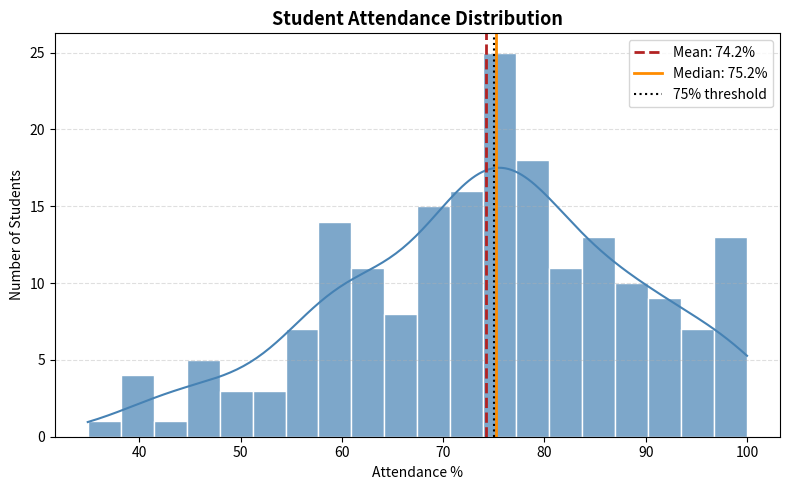

This chart was generated by the following Python code: (Note: this script raises an exception after producing the figure.)
import matplotlib
matplotlib.use('Agg')
import matplotlib.pyplot as plt
import seaborn as sns
import pandas as pd
import numpy as np

rng = np.random.default_rng(42)
n = 200

df = pd.DataFrame({
    "Gender":     rng.choice(["Male","Female"], size=n, p=[0.52, 0.48]),
    "Department": rng.choice(["Science","Arts","Commerce"], size=n, p=[0.4,0.3,0.3]),
    "City":       rng.choice(["Mumbai","Pune","Delhi","Bangalore","Chennai"], size=n),
    "Study_Hours": np.clip(rng.normal(5, 2, n).round(1), 0, 12),
    "Attendance":  np.clip(rng.normal(75, 15, n).round(1), 20, 100),
    "Math":        np.clip(rng.normal(68, 18, n).round(0).astype(int), 0, 100),
    "Science":     np.clip(rng.normal(65, 20, n).round(0).astype(int), 0, 100),
    "English":     np.clip(rng.normal(70, 15, n).round(0).astype(int), 0, 100),
    "Fees_Paid":   rng.choice([True, False], size=n, p=[0.78, 0.22]),
})
for col, frac in [("Study_Hours",0.05),("Attendance",0.03),("Math",0.04),("Science",0.04),("English",0.03)]:
    idx = rng.choice(n, size=int(n * frac), replace=False)
    df.loc[idx, col] = np.nan
df.loc[rng.choice(n, 3, replace=False), "Math"] = rng.integers(0, 15, 3)
df["Total"] = df[["Math","Science","English"]].sum(axis=1)

attendance = df["Attendance"].dropna()

fig, ax = plt.subplots(figsize=(8, 5))
sns.histplot(attendance, bins=20, kde=True, color="steelblue", edgecolor="white", alpha=0.7, ax=ax)
ax.axvline(attendance.mean(),   color="firebrick",  linestyle="--", linewidth=2,
           label=f"Mean: {attendance.mean():.1f}%")
ax.axvline(attendance.median(), color="darkorange",  linestyle="-",  linewidth=2,
           label=f"Median: {attendance.median():.1f}%")
ax.axvline(75, color="black", linestyle=":", linewidth=1.5, label="75% threshold")
ax.set_title("Student Attendance Distribution", fontsize=13, fontweight="bold")
ax.set_xlabel("Attendance %")
ax.set_ylabel("Number of Students")
ax.legend()
ax.grid(axis="y", linestyle="--", alpha=0.4)
plt.tight_layout()
plt.savefig("/home/claude/05_eda/insight_histogram.png", dpi=120)
plt.close()
print("Chart saved.")

dept_avg = df.groupby("Department")[["Math","Science","English"]].mean().round(1)
print(dept_avg)
print()

# Which department does best overall?
dept_total = df.groupby("Department")["Total"].mean().round(1)
print("Average Total by Department:")
print(dept_total.sort_values(ascending=False))

fig, ax = plt.subplots(figsize=(8, 5))

depts = dept_avg.index
x = range(len(depts))
width = 0.25

for i, (col, colour) in enumerate(zip(["Math","Science","English"],["steelblue","darkorange","seagreen"])):
    bars = ax.bar([xi + i*width for xi in x], dept_avg[col], width,
                  label=col, color=colour, edgecolor="white")

ax.set_xticks([xi + width for xi in x])
ax.set_xticklabels(depts)
ax.set_title("Average Subject Scores by Department", fontsize=13, fontweight="bold")
ax.set_xlabel("Department")
ax.set_ylabel("Average Score")
ax.legend(title="Subject")
ax.set_ylim(55, 80)
ax.grid(axis="y", linestyle="--", alpha=0.4)
plt.tight_layout()
plt.savefig("/home/claude/05_eda/insight_bar.png", dpi=120)
plt.close()
print("Grouped bar chart saved.")

clean = df[["Study_Hours","Total","Department"]].dropna()
r_overall = clean["Study_Hours"].corr(clean["Total"])

fig, ax = plt.subplots(figsize=(8, 5))
colours = {"Science":"steelblue","Arts":"darkorange","Commerce":"seagreen"}

for dept in ["Science","Arts","Commerce"]:
    sub = clean[clean["Department"] == dept]
    ax.scatter(sub["Study_Hours"], sub["Total"],
               color=colours[dept], alpha=0.5, edgecolors="none", s=50, label=dept)

# Overall trend line
z = np.polyfit(clean["Study_Hours"], clean["Total"], 1)
x_line = np.linspace(clean["Study_Hours"].min(), clean["Study_Hours"].max(), 100)
ax.plot(x_line, np.poly1d(z)(x_line), color="black", linewidth=2, linestyle="--", label=f"Trend (r={r_overall:.2f})")

ax.set_title("Study Hours vs Total Score by Department", fontsize=13, fontweight="bold")
ax.set_xlabel("Daily Study Hours")
ax.set_ylabel("Total Score")
ax.legend(title="Department", fontsize=9)
ax.grid(linestyle="--", alpha=0.4)
plt.tight_layout()
plt.savefig("/home/claude/05_eda/insight_scatter.png", dpi=120)
plt.close()
print(f"Scatter saved. Overall r = {r_overall:.3f}")

numeric_cols = ["Study_Hours","Attendance","Math","Science","English","Total"]
corr = df[numeric_cols].corr()

fig, ax = plt.subplots(figsize=(8, 6))
mask = np.triu(np.ones_like(corr, dtype=bool), k=1)  # hide upper triangle

sns.heatmap(corr, annot=True, fmt=".2f", cmap="coolwarm",
            center=0, vmin=-1, vmax=1, square=True,
            linewidths=0.5, ax=ax, mask=mask)

ax.set_title("Correlation Heatmap", fontsize=13, fontweight="bold", pad=15)
plt.tight_layout()
plt.savefig("/home/claude/05_eda/insight_heatmap.png", dpi=120)
plt.close()
print("Masked heatmap saved.")
print()
print("Top 5 correlations (excluding diagonal):")
# Get upper triangle correlations
corr_pairs = corr.where(np.tril(np.ones(corr.shape), k=-1).astype(bool)).stack()
print(corr_pairs.abs().sort_values(ascending=False).head(5).round(3))

# Generate the numbers needed for a proper summary
print("=== DATA OVERVIEW ===")
print(f"Rows: {len(df)} | Columns: {len(df.columns)}")
print(f"Missing values: {df.isnull().sum().sum()} across {(df.isnull().sum() > 0).sum()} columns")
print()

print("=== SCORE DISTRIBUTIONS ===")
for col in ["Math","Science","English","Total"]:
    clean = df[col].dropna()
    skew = clean.skew()
    skew_label = "right-skewed" if skew > 0.3 else "left-skewed" if skew < -0.3 else "roughly symmetric"
    print(f"{col:10}: mean={clean.mean():.1f}, std={clean.std():.1f}, "
          f"range=[{clean.min():.0f},{clean.max():.0f}], {skew_label}")
print()

print("=== ATTENDANCE ===")
att = df["Attendance"].dropna()
below_75 = (att < 75).sum()
print(f"Mean: {att.mean():.1f}%  |  {below_75} students ({below_75/len(att)*100:.1f}%) below 75% threshold")
print()

print("=== TOP CORRELATIONS (vs Total) ===")
numeric = df[["Study_Hours","Attendance","Math","Science","English","Total"]].dropna()
corr_total = numeric.corr()["Total"].drop("Total").sort_values(key=abs, ascending=False)
for col, r in corr_total.items():
    print(f"  {col:15}: r = {r:+.3f}")

# Write the full summary as a formatted print
print("""
EDA SUMMARY — Student Performance Dataset
==========================================

DATA OVERVIEW
 - 200 students, 13 variables covering demographics, habits, and academic scores
 - Missing values are minor: <5% in any column (Study Hours, Attendance, subject scores)
   Imputation with column means is appropriate before any modelling

SCORE DISTRIBUTIONS
 - All three subject scores are roughly normally distributed, centred between 65-70
 - Math has the highest mean (≈68) but also the most outliers — 3 students scored below 15,
   which warrants investigation before modelling
 - Science has the highest variability (std ≈20) compared to English (std ≈15)
 - Total scores cluster around 200 out of 300

ATTENDANCE
 - Attendance averages 75%, the exam eligibility threshold
 - ~{below_75}% of students fall below 75%, meaning a meaningful number are at risk
 - No strong skew — the distribution is symmetric

GROUP COMPARISONS
 - Department has minimal effect on subject scores (differences < 5 points)
 - Science students do NOT outperform in Science vs other departments — counter-intuitive
 - English is consistently the highest-scoring subject across all departments

KEY RELATIONSHIPS
 - Subject scores strongly correlate with each other (r = 0.5-0.7), indicating a strong
   general academic ability factor
 - Attendance has a moderate positive correlation with scores
 - Study hours show a weaker correlation than expected with individual subjects

QUESTIONS FOR FURTHER INVESTIGATION
 - What explains the 3 extreme Math outliers? Data entry errors or genuine poor performance?
 - Why don't Science-department students outperform in Science?
 - With a larger dataset: do these patterns hold across years and cohorts?
""".format(below_75=round((att < 75).sum() / len(att) * 100, 1)))
